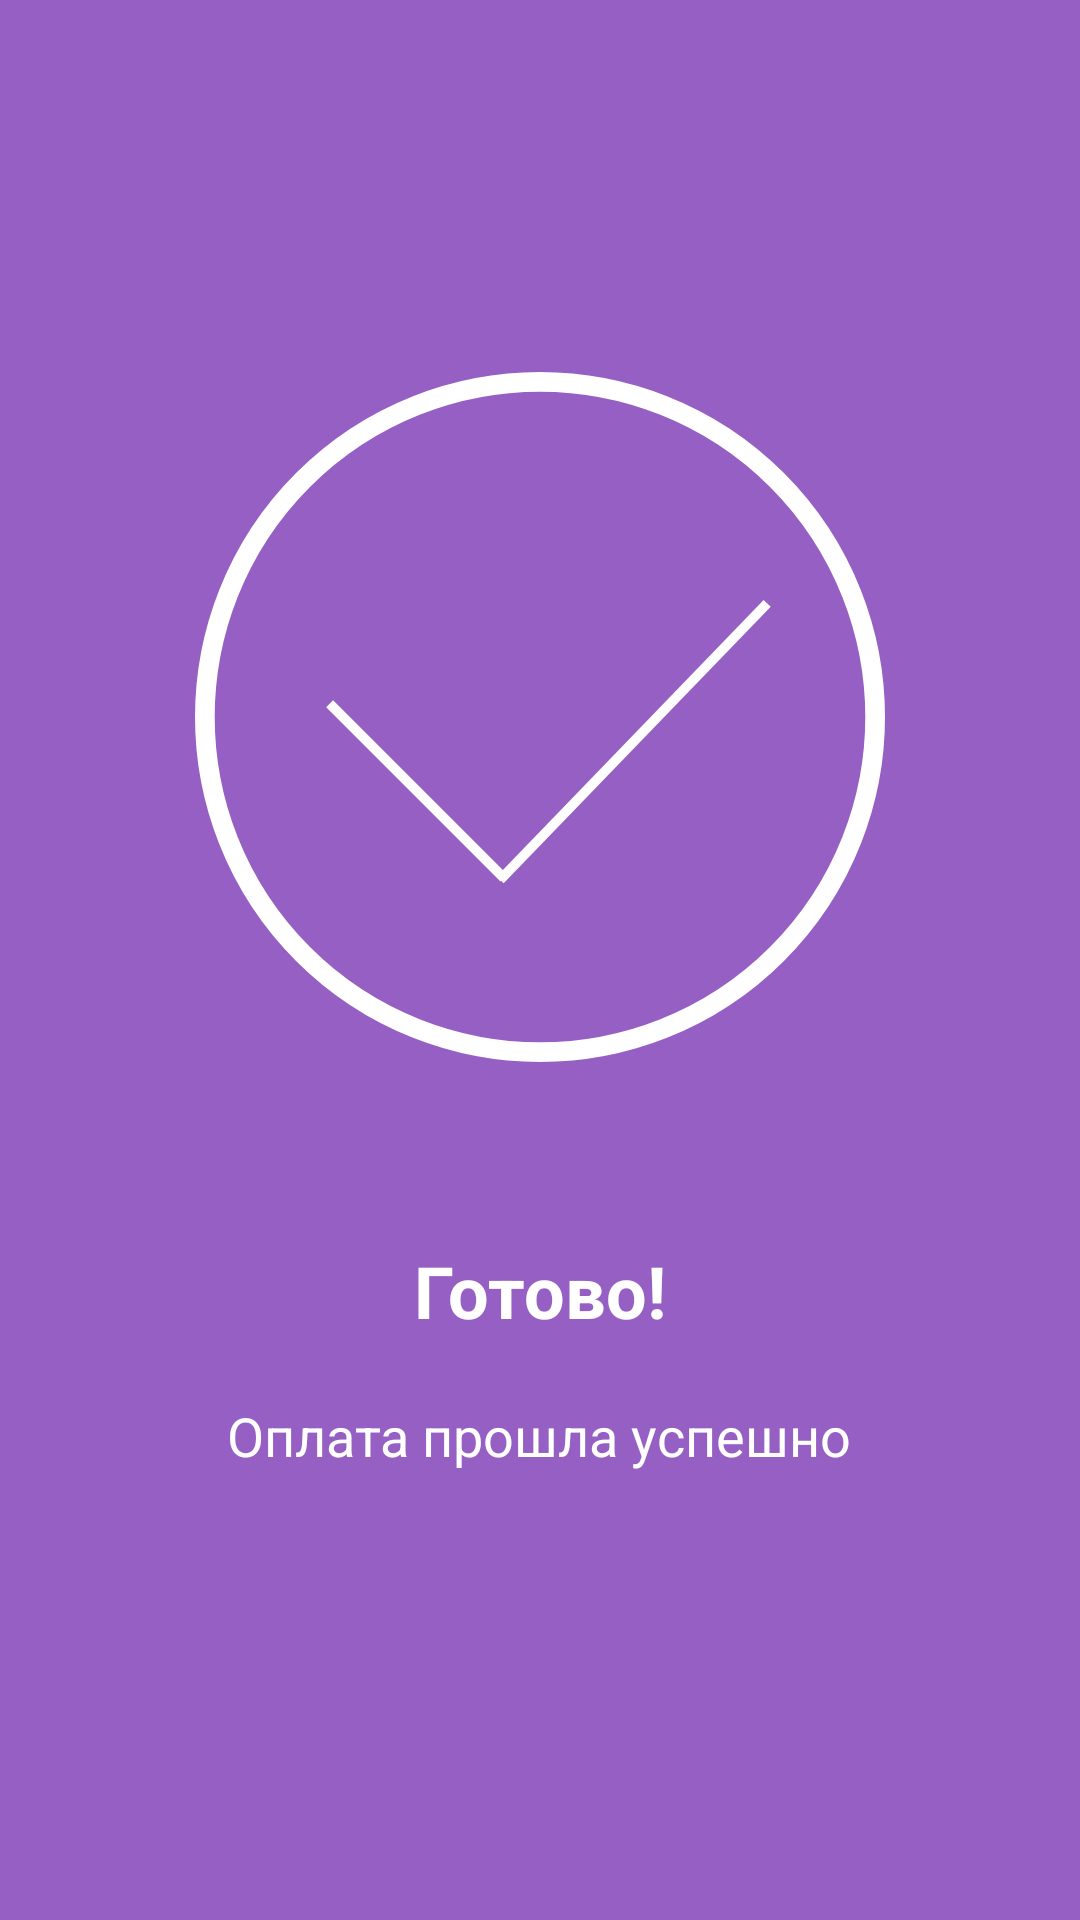

Reconstruct the res/layout file that produces this screen, plus the resources it refers to.
<!-- AndroidManifest.xml: application theme Theme.ParkingApp -->
<!-- res/layout/activity_successful_payment.xml -->
<?xml version="1.0" encoding="utf-8"?>
<androidx.constraintlayout.widget.ConstraintLayout xmlns:android="http://schemas.android.com/apk/res/android"
    xmlns:app="http://schemas.android.com/apk/res-auto"
    xmlns:tools="http://schemas.android.com/tools"
    android:layout_width="match_parent"
    android:layout_height="match_parent"
    tools:context=".SuccessfulPaymentActivity"
    android:background="@color/megapurple">

    <ImageView
        android:id="@+id/img_qr_code2"
        android:layout_width="230dp"
        android:layout_height="230dp"
        android:layout_marginTop="124dp"
        app:layout_constraintEnd_toEndOf="parent"
        app:layout_constraintStart_toStartOf="parent"
        app:layout_constraintTop_toTopOf="parent"
        android:src="@drawable/big_white_check_mark"/>

    <TextView
        android:id="@+id/txt_ready"
        android:layout_width="wrap_content"
        android:layout_height="wrap_content"
        android:layout_marginTop="60dp"
        android:text="@string/ready"
        android:textColor="@color/white"
        android:textSize="24sp"
        android:textStyle="bold"
        app:layout_constraintEnd_toEndOf="parent"
        app:layout_constraintStart_toStartOf="parent"
        app:layout_constraintTop_toBottomOf="@+id/img_qr_code2" />

    <TextView
        android:id="@+id/txt_succ_payment"
        android:layout_width="wrap_content"
        android:layout_height="wrap_content"
        android:layout_marginTop="20dp"
        android:text="@string/successful_payment"
        android:textColor="@color/white"
        android:textSize="18sp"
        app:layout_constraintEnd_toEndOf="parent"
        app:layout_constraintHorizontal_bias="0.498"
        app:layout_constraintStart_toStartOf="parent"
        app:layout_constraintTop_toBottomOf="@+id/txt_ready" />

    <TextView
        android:id="@+id/txt_scan_qr_code2"
        android:layout_width="312dp"
        android:layout_height="62dp"
        android:layout_marginTop="444dp"
        android:gravity="center"
        android:text="@string/scan_qr_code"
        android:textColor="@color/white"
        android:textSize="18sp"
        android:visibility="invisible"
        app:layout_constraintEnd_toEndOf="parent"
        app:layout_constraintHorizontal_bias="0.494"
        app:layout_constraintStart_toStartOf="parent"
        app:layout_constraintTop_toTopOf="parent" />

    <Button
        android:id="@+id/btn_ok2"
        android:layout_width="284dp"
        android:layout_height="54dp"
        android:layout_marginTop="136dp"
        android:backgroundTint="@color/white"
        android:text="@string/Ok"
        android:textColor="@color/black"
        android:textSize="24sp"
        android:visibility="invisible"
        app:layout_constraintEnd_toEndOf="parent"
        app:layout_constraintHorizontal_bias="0.496"
        app:layout_constraintStart_toStartOf="parent"
        app:layout_constraintTop_toBottomOf="@+id/txt_scan_qr_code2" />
</androidx.constraintlayout.widget.ConstraintLayout>
<!-- resources referenced by this layout -->
<resources>
  <color name="black">#FF242424</color>
  <color name="megapurple">#FF965FC3</color>
  <color name="white">#FFFFFFFF</color>
  <!-- drawable big_white_check_mark (drawable) -->
  <?xml version="1.0" encoding="utf-8"?>
  <layer-list xmlns:android="http://schemas.android.com/apk/res/android">
      <item
          android:width="70dp"
          android:height="70dp">
              <shape android:shape="oval">
                  <solid android:color="@android:color/transparent"/>
                  <stroke android:color="@color/white"
                      android:width="2dp"></stroke>
              </shape>
      </item>
      <item
          android:width="25dp"
          android:height="1dp"
          android:top="42dp"
          android:left="10dp">
          <rotate
              android:fromDegrees="45">
              <shape android:shape="rectangle">
                  <solid android:color="@android:color/white"/>
              </shape>
          </rotate>
      </item>
      <item
          android:width="39dp"
          android:height="1dp"
          android:top="37dp"
          android:left="25dp">
          <rotate
              android:fromDegrees="-46">
              <shape
                  android:shape="rectangle">
                  <solid android:color="@android:color/white">
                  </solid>
              </shape>
          </rotate>
      </item>
      <item
          android:width="50dp"
          android:height="50dp">
          <shape android:shape="rectangle">
              <solid android:color="@android:color/transparent"/>
          </shape>
      </item>
  </layer-list>
  <string name="Ok">Ок</string>
  <string name="ready">Готово!</string>
  <string name="scan_qr_code">Просканируйте QR-код при въезде на парковку</string>
  <string name="successful_payment">Оплата прошла успешно</string>
  <style name="Theme.ParkingApp" parent="Theme.MaterialComponents.DayNight.NoActionBar">
          
          <item name="colorPrimary">@color/megapurple</item>
          <item name="colorPrimaryVariant">@color/purple_700</item>
          <item name="colorOnPrimary">@color/white</item>
          
          <item name="colorSecondary">@color/teal_200</item>
          <item name="colorSecondaryVariant">@color/teal_700</item>
          <item name="colorOnSecondary">@color/black</item>
  
          
          <item name="android:statusBarColor" tools:targetApi="l">?attr/colorPrimaryVariant</item>
          
      </style>
  <color name="purple_700">#FF3700B3</color>
  <color name="teal_200">#FF03DAC5</color>
  <color name="teal_700">#FF018786</color>
</resources>
